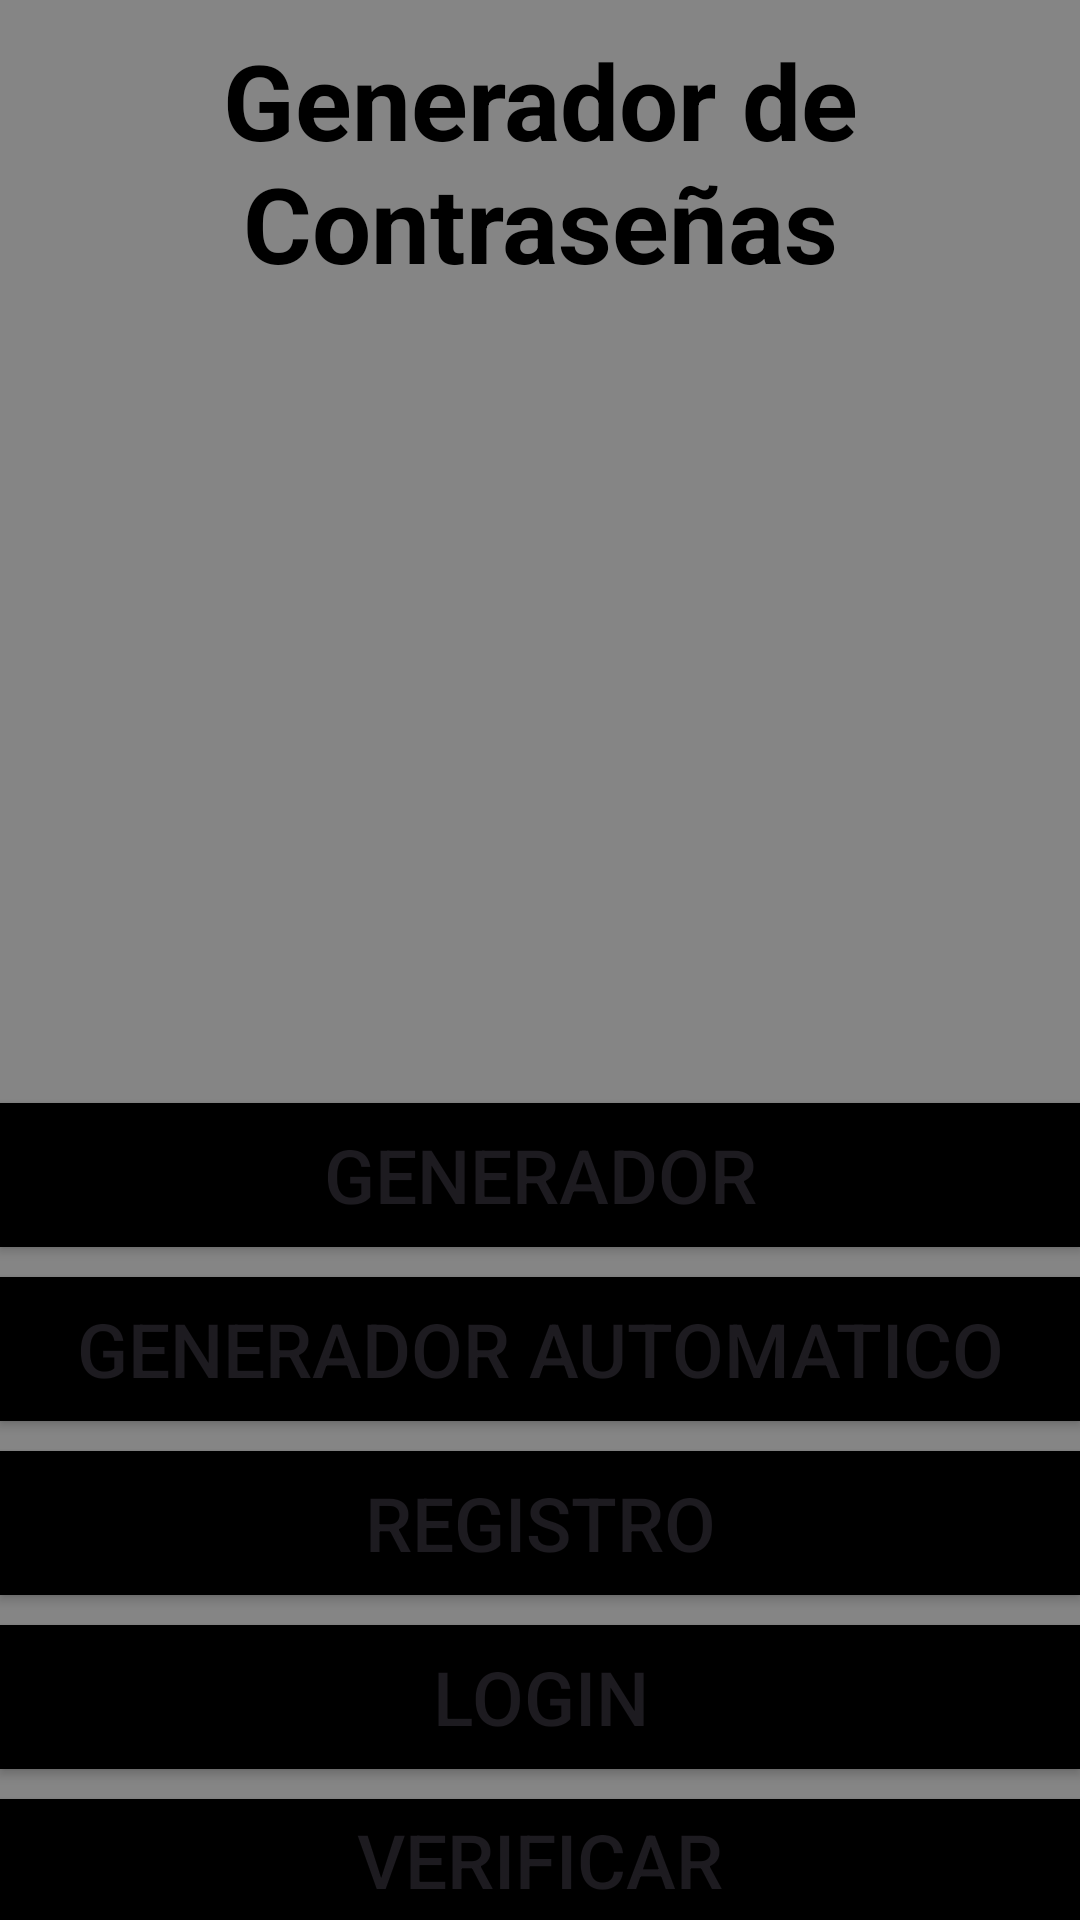

The Android layout XML behind this screen, and the referenced resources:
<!-- AndroidManifest.xml: application theme Theme.Generadorup -->
<!-- res/layout/activity_main3.xml -->
<LinearLayout
    xmlns:android="http://schemas.android.com/apk/res/android"
    android:layout_width="match_parent"
    android:layout_height="match_parent"
    android:background="#858585"
    android:orientation="vertical">

    <TextView
        android:layout_width="match_parent"
        android:layout_height="wrap_content"
        android:text="Generador de Contraseñas"
        android:textAlignment="center"
        android:textColor="@color/black"
        android:textSize="35sp"
        android:textStyle="bold"
        android:layout_marginTop="10sp"
        android:layout_marginBottom="20dp" />
    <ImageView
        android:layout_width="match_parent"
        android:layout_height="200sp"
        android:src="@drawable/candado"
        android:layout_marginTop="20sp"/>

    <Button
        android:layout_width="match_parent"
        android:layout_height="wrap_content"
        android:background="@color/black"
        android:text="Generador"
        android:textSize="25sp"
        android:layout_marginTop="30dp"
        android:id="@+id/btn1"/>

    <Button
        android:layout_width="match_parent"
        android:layout_height="wrap_content"
        android:background="@color/black"
        android:text="Generador Automatico"
        android:textSize="25sp"
        android:id="@+id/btn2"
        android:layout_marginTop="10dp"/>
    <Button
        android:layout_marginTop="10dp"
        android:id="@+id/tryPasswordButton"
        android:layout_width="match_parent"
        android:layout_height="wrap_content"
        android:background="@color/black"
        android:text="Registro"
        android:textSize="25sp"/>

    <Button
        android:id="@+id/loginButton"
        android:layout_width="match_parent"
        android:layout_height="wrap_content"
        android:background="@color/black"
        android:text="Login"
        android:textSize="25sp"
        android:layout_marginTop="10dp"/>

    <Button
        android:layout_width="match_parent"
        android:layout_height="wrap_content"
        android:id="@+id/verificar_contrasena"
        android:text="Verificar"
        android:textSize="25sp"
        android:background="@color/black"
        android:layout_marginTop="10dp"/>

</LinearLayout>
<!-- resources referenced by this layout -->
<resources>
  <style name="Theme.Generadorup" parent="Base.Theme.Generadorup" />
  <style name="Base.Theme.Generadorup" parent="Theme.Material3.DayNight.NoActionBar">
          
          
      </style>
  <!-- not gathered from this repository: default colours our renderer supplied (Android Studio template values) -->
  <color name="black">#FF000000</color>
</resources>
